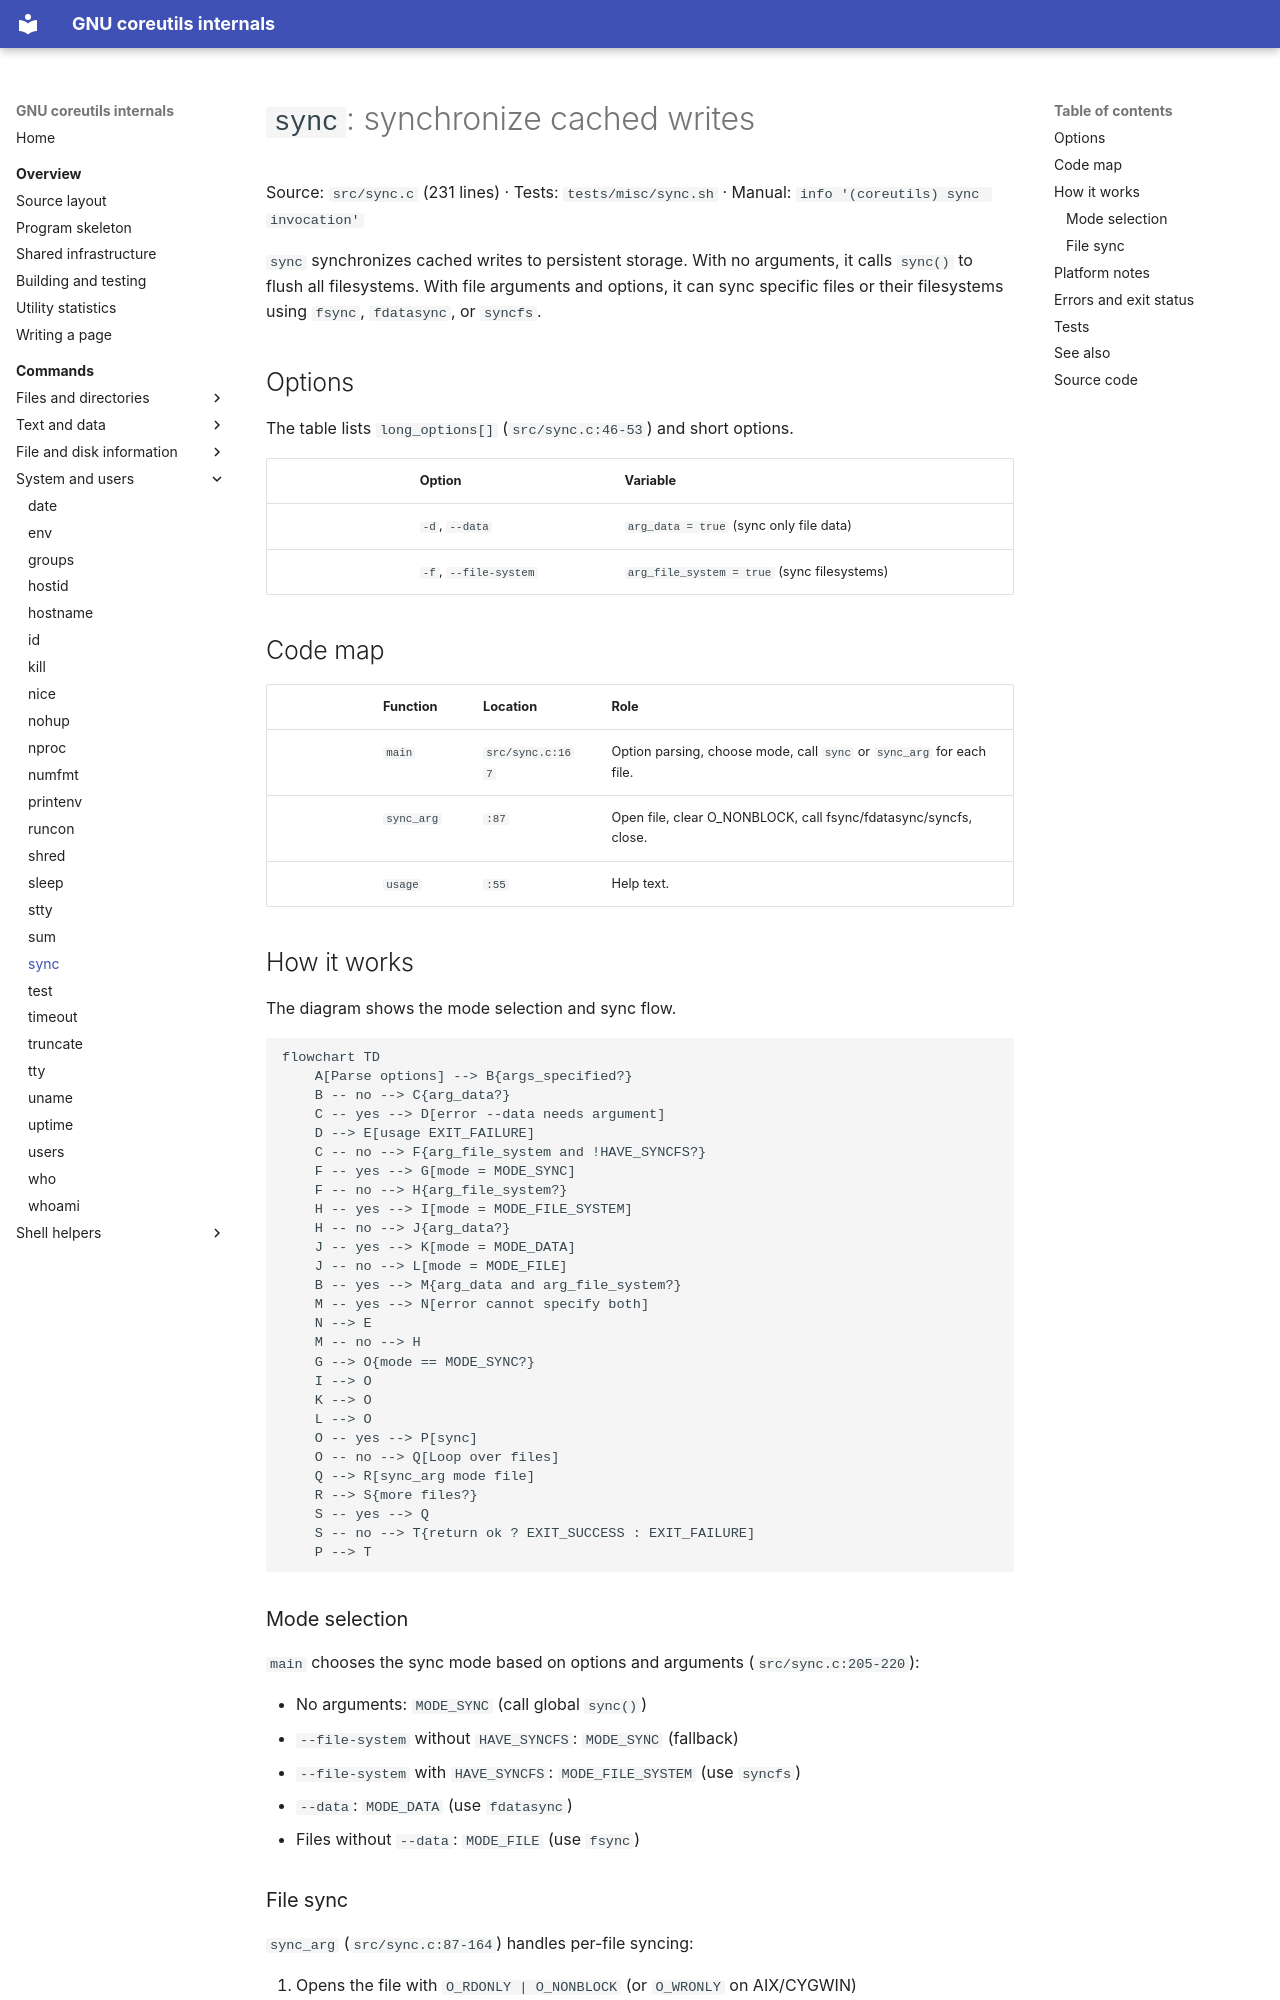

repository: andrewh/coreutils · page: commands/sync/index.html · generator: mkdocs

# `sync`: synchronize cached writes

Source: `src/sync.c` (231 lines) · Tests: `tests/misc/sync.sh` ·
Manual: `info '(coreutils) sync invocation'`

`sync` synchronizes cached writes to persistent storage. With no arguments, it
calls `sync()` to flush all filesystems. With file arguments and options, it can
sync specific files or their filesystems using `fsync`, `fdatasync`, or `syncfs`.

## Options

The table lists `long_options[]` (`src/sync.c:46-53`) and short options.

|| Option | Variable |
||---|---|
|| `-d`, `--data` | `arg_data = true` (sync only file data) |
|| `-f`, `--file-system` | `arg_file_system = true` (sync filesystems) |

## Code map

|| Function | Location | Role |
||---|---|---|
|| `main` | `src/sync.c:167` | Option parsing, choose mode, call `sync` or `sync_arg` for each file. |
|| `sync_arg` | `:87` | Open file, clear O_NONBLOCK, call fsync/fdatasync/syncfs, close. |
|| `usage` | `:55` | Help text. |

## How it works

The diagram shows the mode selection and sync flow.

```mermaid
flowchart TD
    A[Parse options] --> B{args_specified?}
    B -- no --> C{arg_data?}
    C -- yes --> D[error --data needs argument]
    D --> E[usage EXIT_FAILURE]
    C -- no --> F{arg_file_system and !HAVE_SYNCFS?}
    F -- yes --> G[mode = MODE_SYNC]
    F -- no --> H{arg_file_system?}
    H -- yes --> I[mode = MODE_FILE_SYSTEM]
    H -- no --> J{arg_data?}
    J -- yes --> K[mode = MODE_DATA]
    J -- no --> L[mode = MODE_FILE]
    B -- yes --> M{arg_data and arg_file_system?}
    M -- yes --> N[error cannot specify both]
    N --> E
    M -- no --> H
    G --> O{mode == MODE_SYNC?}
    I --> O
    K --> O
    L --> O
    O -- yes --> P[sync]
    O -- no --> Q[Loop over files]
    Q --> R[sync_arg mode file]
    R --> S{more files?}
    S -- yes --> Q
    S -- no --> T{return ok ? EXIT_SUCCESS : EXIT_FAILURE]
    P --> T
```

### Mode selection

`main` chooses the sync mode based on options and arguments
(`src/sync.c:205-220`):

- No arguments: `MODE_SYNC` (call global `sync()`)
- `--file-system` without `HAVE_SYNCFS`: `MODE_SYNC` (fallback)
- `--file-system` with `HAVE_SYNCFS`: `MODE_FILE_SYSTEM` (use `syncfs`)
- `--data`: `MODE_DATA` (use `fdatasync`)
- Files without `--data`: `MODE_FILE` (use `fsync`)
